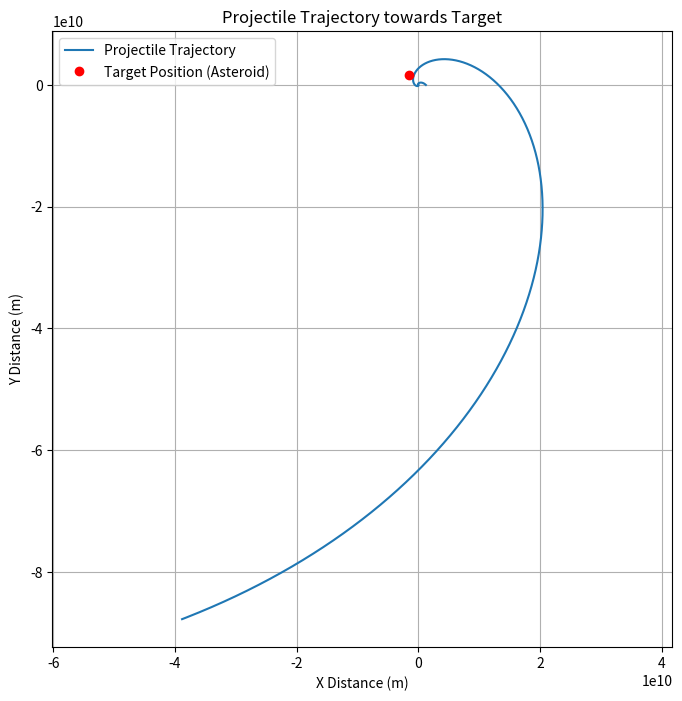

This chart was generated by the following Python code:
import numpy as np
import matplotlib.pyplot as plt

# Constantes
G = 6.67430e-11  # Constante gravitacional
M = 5.972e24  # Masa de la Tierra
h = 0.01  # Paso de tiempo
max_secant_iter = 4500 # Número máximo de iteraciones secante antes de cambiar a bisección


def get_initial_velocity():
    # Conjeturas iniciales para la velocidad radial y angular
    vr1, vr2 = 800, 100
    vtheta1, vtheta2 = 750, 800
    i = 0

    while abs(vr2 - vr1) > 1e-4 or abs(vtheta2 - vtheta1) > 1e-7:
        dist1 = get_trajectory_distance(vr1, vtheta1)
        dist2 = get_trajectory_distance(vr2, vtheta2)

        # Si el método de la secante no converge, cambiar a bisección
        if i >= max_secant_iter:
            vr3 = (vr1 + vr2) / 2
            vtheta3 = (vtheta1 + vtheta2) / 2
        else:
            vr3 = secante(vr1, vr2, dist1, dist2)
            vtheta3 = secante(vtheta1, vtheta2, dist1, dist2)

        # Limitar el tamaño del salto en vr3 y vtheta3 para evitar cambios grandes
        step_limit = 1e5
        if abs(vr3 - vr2) > step_limit:
            vr3 = vr2 + np.sign(vr3 - vr2) * step_limit
        if abs(vtheta3 - vtheta2) > step_limit:
            vtheta3 = vtheta2 + np.sign(vtheta3 - vtheta2) * step_limit

        vr1, vr2 = vr2, vr3
        vtheta1, vtheta2 = vtheta2, vtheta3
        i += 1
        print(f"Iteration {i}: vr = {vr3}, vtheta = {vtheta3}, g(vr, vtheta) = {dist2}")

        # Comprobación de convergencia en la distancia
        if dist2 < 1e-4:
            break

    return vr2, vtheta2


def get_trajectory_distance(vr_initial, vtheta_initial):
    r = 1.22e9  # Distancia radial inicial
    theta = 0
    vr = vr_initial
    vtheta = vtheta_initial
    max_time = 10
    target_r, target_theta = 2.24775e9, 2.303834613

    time = 0
    while time < max_time:
        # Método RK2 para actualizar velocidad radial y posición
        ar = -G * M / r ** 2
        vr_mid = vr + 0.5 * ar * h
        r_mid = r + 0.5 * vr * h

        # RK2 para la componente angular
        vtheta_mid = vtheta
        theta_mid = theta + 0.5 * vtheta * h / r

        # Actualización de posiciones y velocidades
        vr += (-G * M / r_mid ** 2) * h
        vtheta = vtheta_mid  # No cambia la velocidad angular
        r += vr * h
        theta += vtheta * h / r if r != 0 else 0

        time += h

    # Calcular la distancia al objetivo al final de la trayectoria
    return np.sqrt((r * np.cos(theta) - target_r * np.cos(target_theta)) ** 2 +
                   (r * np.sin(theta) - target_r * np.sin(target_theta)) ** 2)


# Método de la secante para actualizar la velocidad radial o angular
def secante(v1, v2, g1, g2):
    return v2 - g2 * (v2 - v1) / (g2 - g1)


# Calcular las velocidades radial y angular iniciales requeridas
required_vr, required_vtheta = get_initial_velocity()
print(f"La velocidad radial inicial requerida es aproximadamente: {required_vr} m/s")
print(f"La velocidad angular inicial requerida es aproximadamente: {required_vtheta} m/s")


def plot_trajectory(vr_initial, vtheta_initial, target_r, target_theta):
    r = 1.22e9  # Distancia radial inicial (m)
    theta = 0  # Ángulo inicial (rad)
    vr = vr_initial  # Velocidad radial inicial
    vtheta = vtheta_initial  # Velocidad angular inicial
    max_time = 1000  # Tiempo máximo de simulación (s)

    time = 0
    trajectory_r = [r]  # Lista para almacenar la distancia radial a lo largo del tiempo
    trajectory_theta = [theta]  # Lista para almacenar el ángulo a lo largo del tiempo

    # Simulación de la trayectoria utilizando el método RK2
    while time < max_time:
        ar = -G * M / r ** 2
        vr_mid = vr + 0.5 * ar * h
        r_mid = r + 0.5 * vr * h

        # RK2 para la componente angular
        vtheta_mid = vtheta
        theta_mid = theta + 0.5 * vtheta * h / r

        # Actualización de posiciones y velocidades
        vr += (-G * M / r_mid ** 2) * h
        vtheta = vtheta_mid  # La velocidad angular no cambia
        r += vr * h
        theta += vtheta * h / r if r != 0 else 0

        # Agregar los valores actuales a la lista de trayectoria
        trajectory_r.append(r)
        trajectory_theta.append(theta)

        time += h

    # Convertir la trayectoria a coordenadas cartesianas para la gráfica
    x_traj = np.array(trajectory_r) * np.cos(trajectory_theta)
    y_traj = np.array(trajectory_r) * np.sin(trajectory_theta)

    # Posición del objetivo
    target_x = target_r * np.cos(target_theta)
    target_y = target_r * np.sin(target_theta)

    # Crear la gráfica
    plt.figure(figsize=(8, 8))
    plt.plot(x_traj, y_traj, label="Projectile Trajectory")
    plt.plot(target_x, target_y, 'ro', label="Target Position (Asteroid)")
    plt.xlabel("X Distance (m)")
    plt.ylabel("Y Distance (m)")
    plt.title("Projectile Trajectory towards Target")
    plt.legend()
    plt.grid()
    plt.axis('equal')  # Para que las escalas de los ejes X e Y sean iguales
    plt.show()


target_r, target_theta = 2.24775e9, 2.303834613

plot_trajectory(required_vr, required_vtheta, target_r, target_theta)